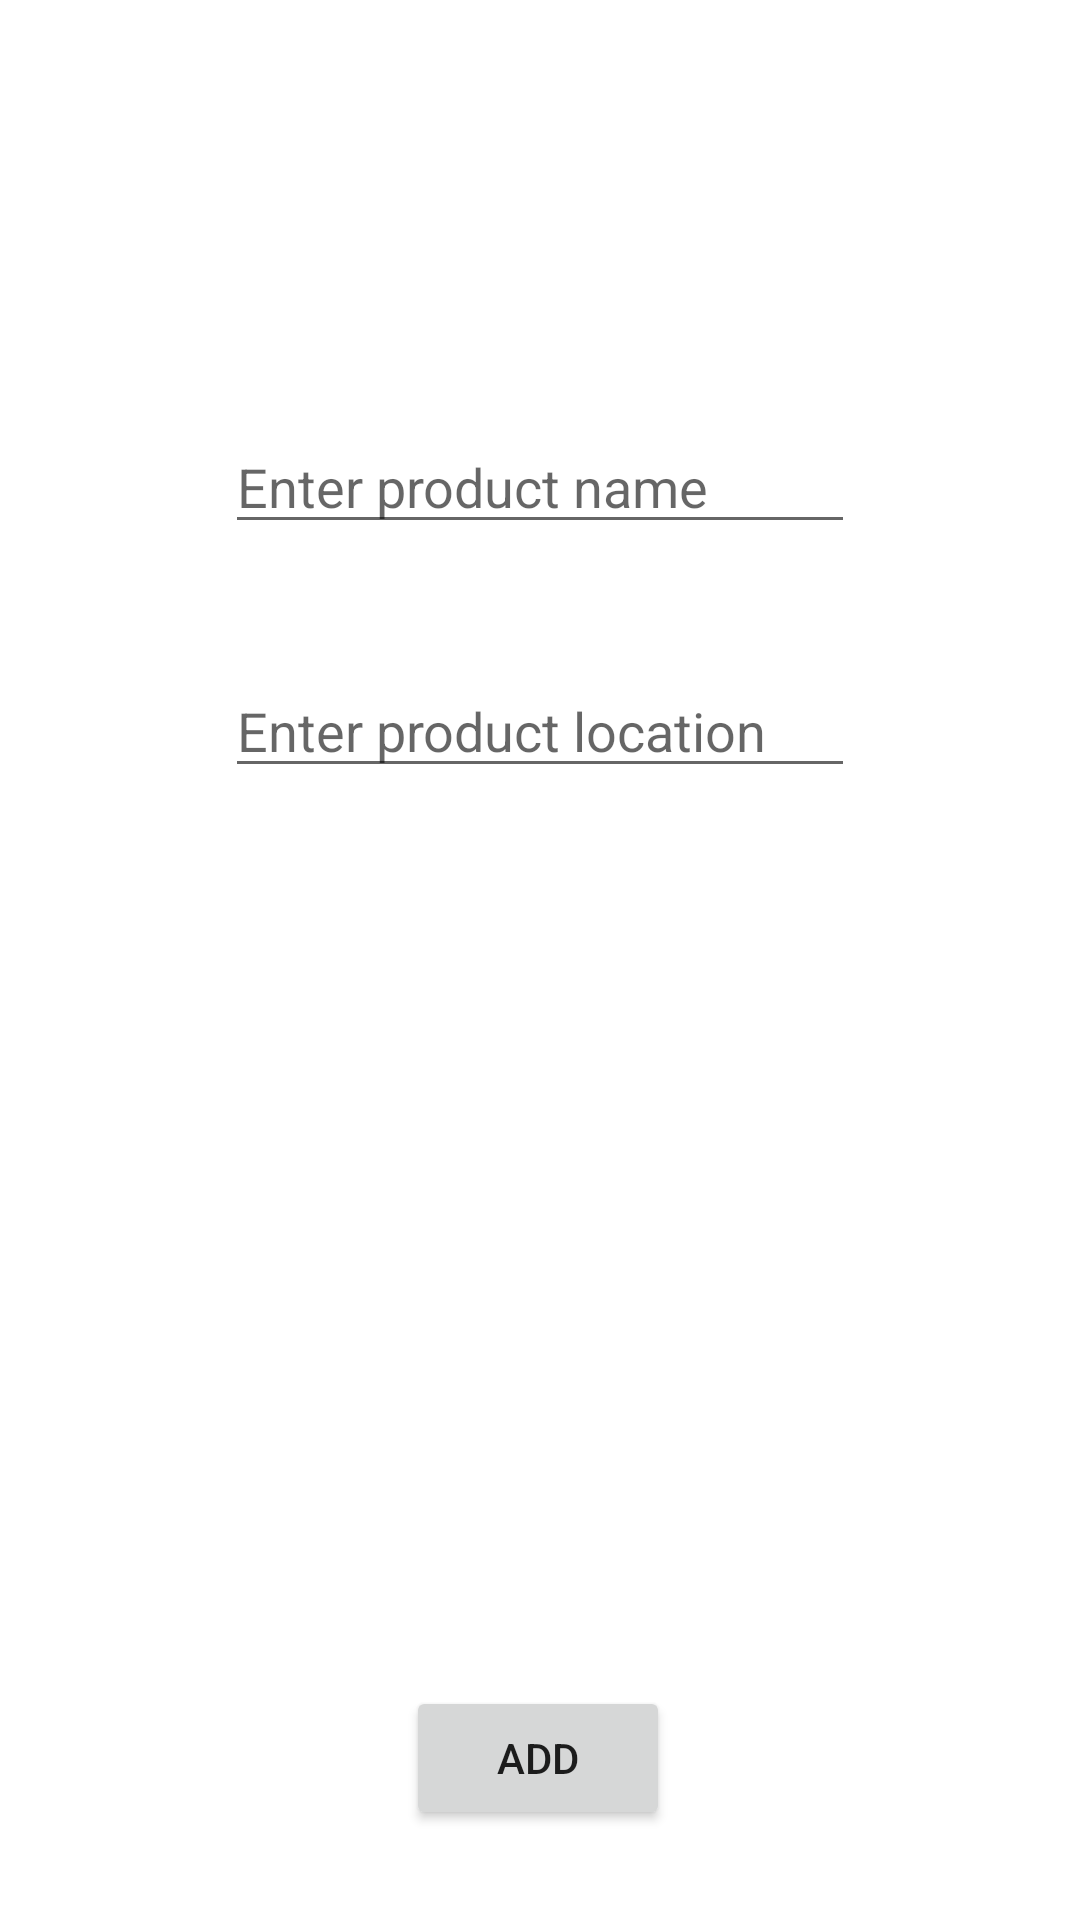

Produce the Android XML layout that renders to this screen, including the resource entries it uses.
<!-- AndroidManifest.xml: application theme Theme.PRM_PRO2 -->
<!-- res/layout/add_product.xml -->
<?xml version="1.0" encoding="utf-8"?>
<androidx.constraintlayout.widget.ConstraintLayout xmlns:android="http://schemas.android.com/apk/res/android"
    xmlns:app="http://schemas.android.com/apk/res-auto"
    xmlns:tools="http://schemas.android.com/tools"
    android:layout_width="match_parent"
    android:layout_height="match_parent"
    android:paddingTop="100dp"
    android:paddingBottom="30dp"
    android:id="@+id/addScreen">

    <EditText
        android:id="@+id/nameEnter"
        android:layout_width="wrap_content"
        android:layout_height="wrap_content"
        android:ems="10"
        android:inputType="textPersonName"
        android:text=""
        android:hint="Enter product name"
        android:paddingTop="50dp"
        app:layout_constraintEnd_toEndOf="parent"
        app:layout_constraintStart_toStartOf="parent"
        app:layout_constraintTop_toTopOf="parent" />

    <EditText
        android:id="@+id/locationEnter"
        android:layout_width="wrap_content"
        android:layout_height="wrap_content"
        android:ems="10"
        android:inputType="textPersonName"
        android:text=""
        android:hint="Enter product location"
        android:paddingTop="50dp"
        app:layout_constraintEnd_toEndOf="parent"
        app:layout_constraintStart_toStartOf="parent"
        app:layout_constraintTop_toBottomOf="@+id/nameEnter" />

    <ImageView
        android:id="@+id/imageView"
        android:layout_width="183dp"
        android:layout_height="154dp"
        android:paddingTop="50dp"
        app:layout_constraintEnd_toEndOf="parent"
        app:layout_constraintStart_toStartOf="parent"
        app:layout_constraintTop_toBottomOf="@+id/locationEnter"
        app:srcCompat="@drawable/imageexample" />

    <Button
        android:id="@+id/buttonAdd"
        android:layout_width="wrap_content"
        android:layout_height="wrap_content"
        android:text="Add"
        app:layout_constraintBottom_toBottomOf="parent"
        app:layout_constraintEnd_toEndOf="parent"
        app:layout_constraintHorizontal_bias="0.498"
        app:layout_constraintStart_toStartOf="parent" />


</androidx.constraintlayout.widget.ConstraintLayout>
<!-- resources referenced by this layout -->
<resources>
  <style name="Theme.PRM_PRO2" parent="Theme.MaterialComponents.DayNight.DarkActionBar">
          
          <item name="colorPrimary">@color/purple_500</item>
          <item name="colorPrimaryVariant">@color/purple_700</item>
          <item name="colorOnPrimary">@color/white</item>
          
          <item name="colorSecondary">@color/teal_200</item>
          <item name="colorSecondaryVariant">@color/teal_700</item>
          <item name="colorOnSecondary">@color/black</item>
          
          <item name="android:statusBarColor" tools:targetApi="l">?attr/colorPrimaryVariant</item>
          
      </style>
  <!-- not gathered from this repository: default colours our renderer supplied (Android Studio template values) -->
  <color name="purple_500">#FF6200EE</color>
  <color name="purple_700">#FF3700B3</color>
  <color name="teal_200">#FF03DAC5</color>
  <color name="teal_700">#FF018786</color>
  <color name="black">#FF000000</color>
  <color name="white">#FFFFFFFF</color>
</resources>
